Run: headless pygame with SDL's dummy video driver; simulated clock (each Clock.tick advances the game by its frame time, no real sleeping); random seed 0; keys injected as events and as key.get_pressed() state; mouse plan: one left click at the window centre at the start of phase 2, then a move to the lower-right quarter at the start of phase 3.
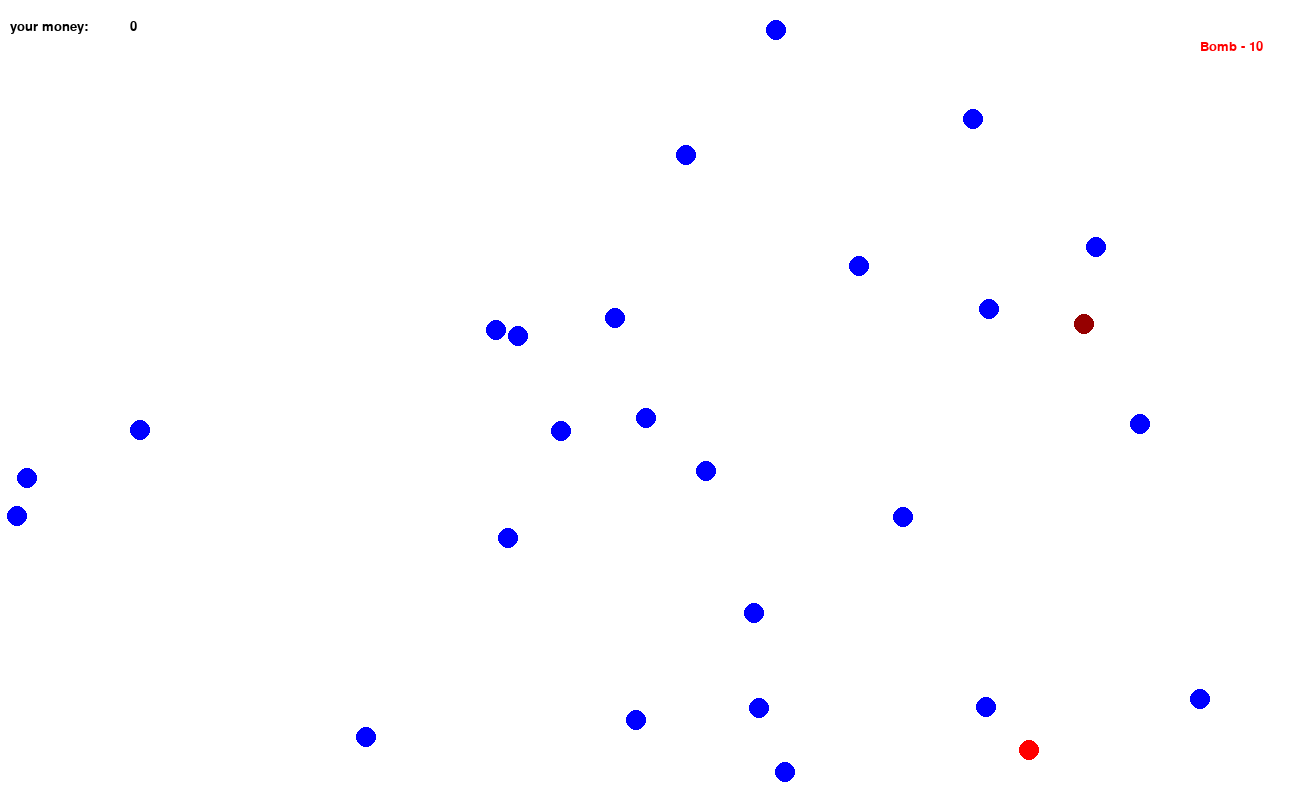
Frame 1 of 4 · flips 1–60 · no input
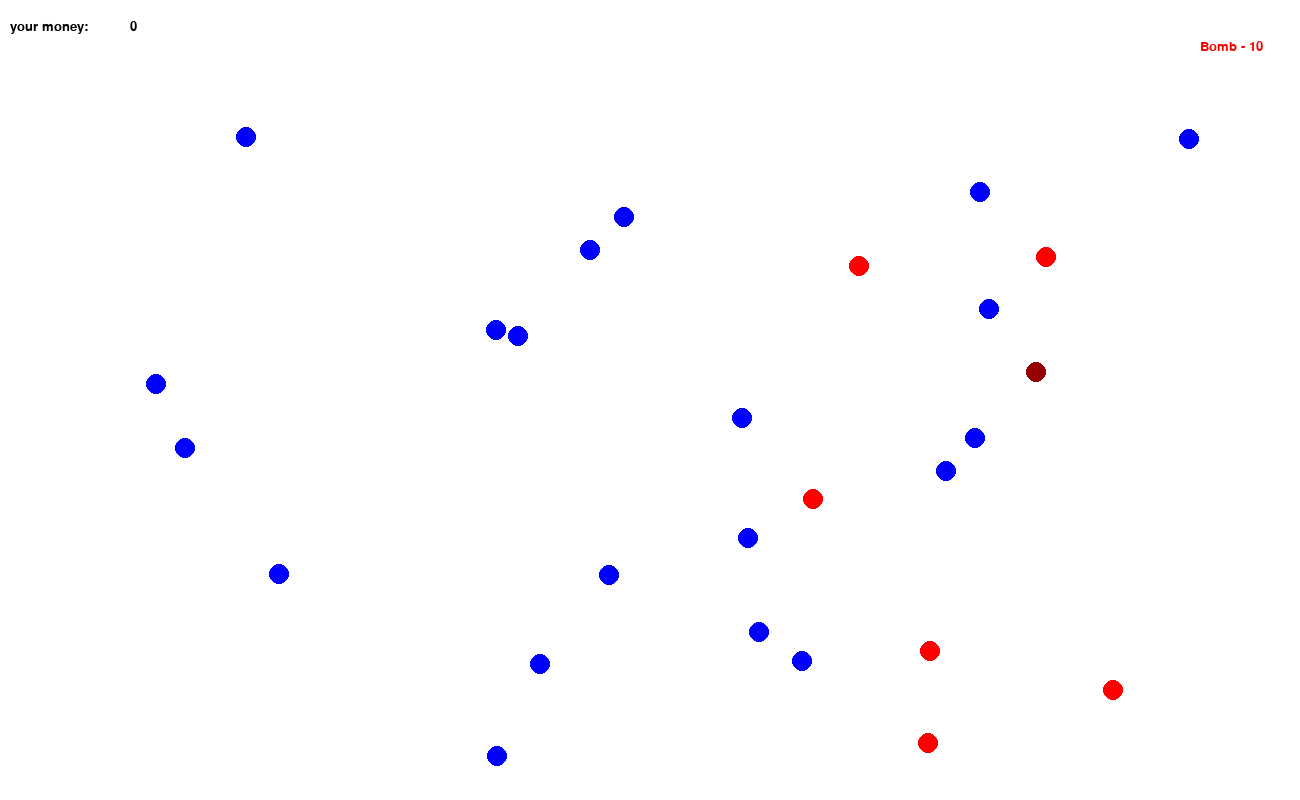
Frame 2 of 4 · flips 61–180 · clicked the window centre · tapped SPACE, RETURN · held RIGHT (→), D
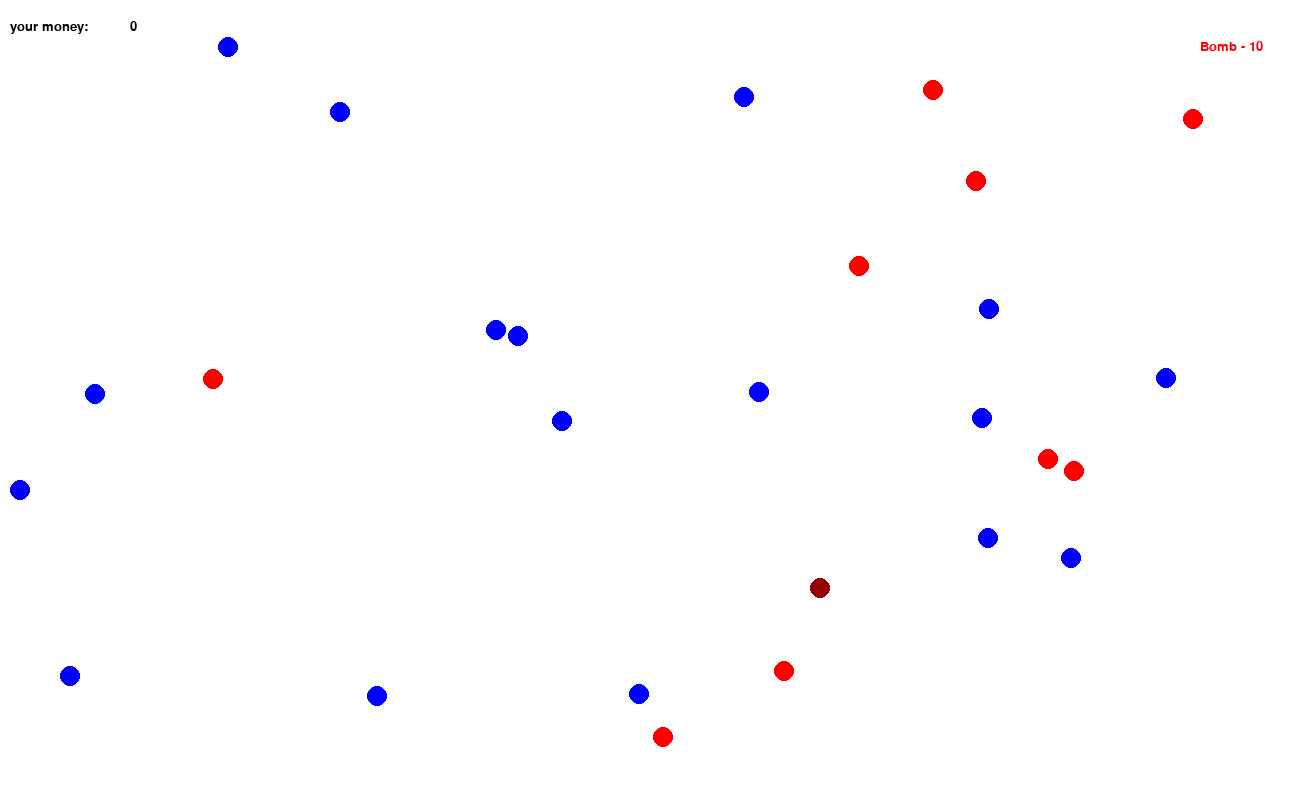
Frame 3 of 4 · flips 181–300 · moved the mouse to the lower-right quarter · held DOWN (↓), S
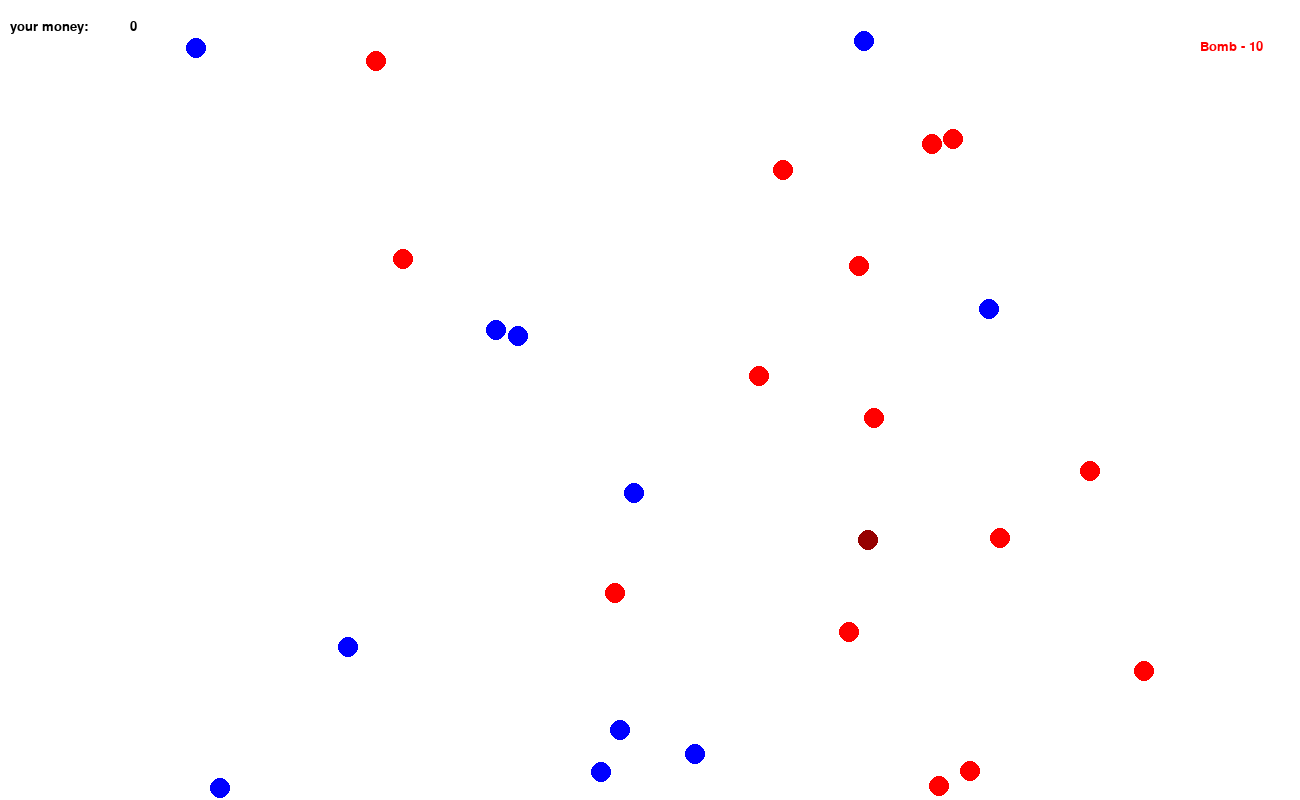
Frame 4 of 4 · flips 301–420 · held LEFT (←), A, UP (↑), W

The pygame program that drew these frames:

import pygame, sys
import random
import time
import math

pygame.init()

# Colors
black = (0, 0, 0)
white = (255, 255, 255)
red = (255, 0, 0)
green = (0, 255, 0)
blue = (0, 0, 255)
yellow = (255,255,0)
corona = (150, 0, 0)
healer = (0, 255, 255)
clock = pygame.time.Clock()
display_width, display_height = 1300, 800
screen = pygame.display.set_mode((display_width, display_height))
pygame.display.set_caption("User game")
screen.fill(white)
balls = []
mouseClick_x = 0
mouseClick_y = 0
points = 0
stopflag = True
stopcounter = 0
my_font = pygame.font.SysFont("Arial", 20)
my_font_GO = pygame.font.SysFont("Arial", 40)


class Circle():
    def __init__(self, x_cord, y_cord, x_vel, y_vel):
        self.player_surface = screen
        self.player_color = blue
        self.player_radius = 10
        self.player_pos_x = x_cord
        self.player_pos_y = y_cord
        self.speed_x = x_vel
        self.speed_y = y_vel

    def draw(self):
        pygame.draw.circle(screen, self.player_color, (self.player_pos_x, self.player_pos_y), self.player_radius)


    def bouncing_rect(self):
        if self.player_pos_x < 10:
            self.speed_x *= -1
        if self.player_pos_x > 1200:
            self.speed_x *= -1
        if self.player_pos_y < 10:
            self.speed_y *= -1
        if self.player_pos_y > 789:
            self.speed_y *= -1

    def update(self):
        global stopflag
        if stopflag:
            self.player_pos_x -= self.speed_x
            self.player_pos_y += self.speed_y
        return

def bomb(balls):
    global points
    r = 100 #r= radius
    x, y = random.randint(100, 1100), random.randint(100, 689)
    if points >= 10:
        points -= 10
        pygame.draw.line(screen, yellow, (x - r, y + r), (x + r, y + r), 5)
        pygame.draw.line(screen, yellow, (x - r, y + r), (x - r, y - r), 5)
        pygame.draw.line(screen, yellow, (x + r, y + r), (x + r, y - r), 5)
        pygame.draw.line(screen, yellow, (x - r, y - r), (x + r, y - r), 5)
        pygame.display.flip()
        pygame.time.delay(50)
        for i in range(len(balls)):
            if x-r < balls[i].player_pos_x < x+r and y-r < balls[i].player_pos_y < y+r:
                if balls[i].player_color == red:
                    balls[i].player_color = blue
                    points += 1

def colide(array_balls):
    for i in range(len(array_balls)):
        for j in range(i + 1, (len(array_balls))):
            if abs(array_balls[i].player_pos_x - array_balls[j].player_pos_x) < 25 and abs(
                    array_balls[i].player_pos_y - array_balls[j].player_pos_y) < 25:
                array_balls[i].speed_x *= -1
                array_balls[i].speed_y *= -1
                array_balls[j].speed_x *= -1
                array_balls[j].speed_y *= -1
                if array_balls[i].player_color == red and array_balls[j].player_color == blue:
                    array_balls[j].player_color = red
                if array_balls[i].player_color == blue and array_balls[j].player_color == red:
                    array_balls[i].player_color = red
                if array_balls[i].player_color == healer and array_balls[j].player_color == red:
                    array_balls[j].player_color = blue
                if array_balls[i].player_color == red and array_balls[j].player_color == healer:
                    array_balls[i].player_color = blue
                if array_balls[i].player_color == corona and array_balls[j].player_color == blue:
                    array_balls[j].player_color = red
                if array_balls[i].player_color == blue and array_balls[j].player_color == corona:
                    array_balls[i].player_color = red

def mousecheck(array_balls):
    global mouseClick_x
    global mouseClick_y
    global points
    mouseClick_x, mouseClick_y = pygame.mouse.get_pos()
    for i in range(len(array_balls)):
        if abs(array_balls[i].player_pos_x - mouseClick_x) < 30 and abs(array_balls[i].player_pos_y - mouseClick_y) < 30:
            if array_balls[i].player_color == red:
                array_balls[i].player_color = blue
                points += 1
                print(points)

def endgame(balls):
    count = 0
    global stopflag
    for i in range(len(balls)):
        if balls[i].player_color == red:
            count += 1
    if count >= len(balls)-1:
        stopflag = False
        label = my_font_GO.render("Game Over!", 0, white, (100, 100, 100))
        screen.blit(label, (550, 380))
        textReStart = my_font.render('New Game', True, black)
        screen.blit(textReStart, (600, 430))
        if 450 <= mouseClick_x <= 650 and 350 <= mouseClick_y <= 550:
            resetgame(balls)

def resetgame(balls):
    global points
    global stopflag
    for i in range(1, len(balls)):
        balls[i].player_color = blue
    stopflag = True
    points = 0

def game():
    balls.append(Circle(random.randint(100, 1100),random.randint(50, 650) , 4,4))
    balls[0].player_color = corona
    balls.append(Circle(random.randint(100, 1100), random.randint(50, 650), 4,4))
    for i in range(25):
        balls.append(Circle(random.randint(150, 1100) - random.randint(10, 20),random.randint(150, 600) + random.randint(10, 20), random.randint(-4, 4) + 1,random.randint(-4, 4) + 1))
    textmoney = my_font.render('your money:', True, black)
    textBomb = my_font.render('Bomb - 10', True, red)
    while True:
        for event in pygame.event.get():
            if event.type == pygame.QUIT:
                return
            if event.type == pygame.MOUSEBUTTONUP:
                mousecheck(balls)
                if 1200 <= mouseClick_x <= 1300 and 20 <= mouseClick_y <= 60:
                    bomb(balls)

        screen.fill(white)
        #pygame.draw.line(screen,(350,450),(250,350),50)
        screen.blit(textmoney, (10, 20))

        screen.blit(my_font.render(str(points), True, black), (130, 20))
        screen.blit(textBomb, (1200, 40))

        endgame(balls)

        colide(balls)
        [Circle.bouncing_rect() for Circle in balls]
        [Circle.update() for Circle in balls]
        [Circle.draw() for Circle in balls]
        pygame.display.update()
        clock.tick(60)


game()
pygame.quit()
